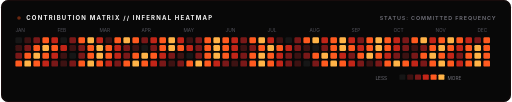
t = 0.00 s
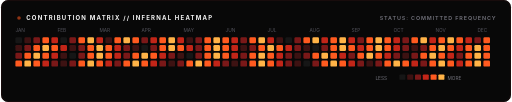
t = 0.25 s
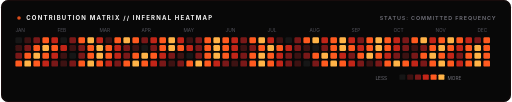
t = 0.75 s
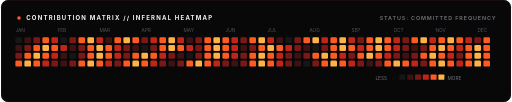
t = 1.00 s
t = 1.25 s: frame unchanged from t = 0.75 s, image omitted
t = 1.75 s: frame unchanged from t = 0.25 s, image omitted

The animated SVG that drew these frames (rendered in a browser with its animation timeline set to each time). Animation: 1 SMIL element (animate=1); one cycle of 2.00 s, repeats indefinitely.

<svg xmlns="http://www.w3.org/2000/svg" viewBox="0 0 850 170" width="100%" height="100%">
  <defs>
    <linearGradient id="cGridBorder" x1="0%" y1="0%" x2="100%" y2="0%">
      <stop offset="0%" stop-color="#2D0D0D" />
      <stop offset="50%" stop-color="#FF5A1F" />
      <stop offset="100%" stop-color="#2D0D0D" />
    </linearGradient>

    <filter id="cGlow" x="-20%" y="-20%" width="140%" height="140%">
      <feGaussianBlur stdDeviation="3" result="blur" />
      <feMerge>
        <feMergeNode in="blur" />
        <feMergeNode in="SourceGraphic" />
      </feMerge>
    </filter>
  </defs>

  <!-- Background Canvas -->
  <rect width="850" height="170" rx="12" fill="#080808" />
  <rect x="1" y="1" width="848" height="168" rx="11" fill="none" stroke="#221010" stroke-width="1.2" />
  <line x1="30" y1="2" x2="820" y2="2" stroke="url(#cGridBorder)" stroke-width="1.8" />

  <!-- Top Telemetry Row -->
  <g transform="translate(24, 24)">
    <circle cx="6" cy="6" r="3" fill="#FF5A1F">
      <animate attributeName="opacity" values="0.4;1;0.4" dur="2s" repeatCount="indefinite" />
    </circle>
    <text x="18" y="10" font-family="-apple-system, BlinkMacSystemFont, 'Segoe UI', monospace" font-size="10" font-weight="700" letter-spacing="2" fill="#F5F5F5">
      CONTRIBUTION MATRIX // INFERNAL HEATMAP
    </text>
    <text x="802" y="10" text-anchor="end" font-family="-apple-system, BlinkMacSystemFont, 'Segoe UI', monospace" font-size="9" font-weight="600" letter-spacing="1.5" fill="#71717A">
      STATUS: COMMITTED FREQUENCY
    </text>
  </g>

  <!-- The Heatmap Matrix (Visual 52-week stylized sample with infernal coloration) -->
  <g transform="translate(24, 46)">
    <!-- Month labels -->
    <text x="0" y="8" font-family="-apple-system, BlinkMacSystemFont, 'Segoe UI', monospace" font-size="8" fill="#52525B">JAN</text>
    <text x="70" y="8" font-family="-apple-system, BlinkMacSystemFont, 'Segoe UI', monospace" font-size="8" fill="#52525B">FEB</text>
    <text x="140" y="8" font-family="-apple-system, BlinkMacSystemFont, 'Segoe UI', monospace" font-size="8" fill="#52525B">MAR</text>
    <text x="210" y="8" font-family="-apple-system, BlinkMacSystemFont, 'Segoe UI', monospace" font-size="8" fill="#52525B">APR</text>
    <text x="280" y="8" font-family="-apple-system, BlinkMacSystemFont, 'Segoe UI', monospace" font-size="8" fill="#52525B">MAY</text>
    <text x="350" y="8" font-family="-apple-system, BlinkMacSystemFont, 'Segoe UI', monospace" font-size="8" fill="#52525B">JUN</text>
    <text x="420" y="8" font-family="-apple-system, BlinkMacSystemFont, 'Segoe UI', monospace" font-size="8" fill="#52525B">JUL</text>
    <text x="490" y="8" font-family="-apple-system, BlinkMacSystemFont, 'Segoe UI', monospace" font-size="8" fill="#52525B">AUG</text>
    <text x="560" y="8" font-family="-apple-system, BlinkMacSystemFont, 'Segoe UI', monospace" font-size="8" fill="#52525B">SEP</text>
    <text x="630" y="8" font-family="-apple-system, BlinkMacSystemFont, 'Segoe UI', monospace" font-size="8" fill="#52525B">OCT</text>
    <text x="700" y="8" font-family="-apple-system, BlinkMacSystemFont, 'Segoe UI', monospace" font-size="8" fill="#52525B">NOV</text>
    <text x="770" y="8" font-family="-apple-system, BlinkMacSystemFont, 'Segoe UI', monospace" font-size="8" fill="#52525B">DEC</text>

    <!-- Grid Rows (y: 18, 28, 38, 48, 58, 68, 78) -->
    <!-- Let's render procedural cells with varied intensities -->
    <!-- Level 0: #141414, Level 1: #380E0E, Level 2: #751414, Level 3: #C22A14, Level 4: #FF5A1F, Active: #FFB347 -->
    <g transform="translate(0, 16)">
      <!-- Repeating stylized columns -->
      <!-- We can write a concise, clean grid of rects with animated pulse on highest tier -->
      <!-- Row 1 -->
      <rect x="0" y="0" width="11" height="10" rx="2" fill="#161616" />
      <rect x="15" y="0" width="11" height="10" rx="2" fill="#3D1212" />
      <rect x="30" y="0" width="11" height="10" rx="2" fill="#7A1818" />
      <rect x="45" y="0" width="11" height="10" rx="2" fill="#FF5A1F" />
      <rect x="60" y="0" width="11" height="10" rx="2" fill="#C22518" />
      <rect x="75" y="0" width="11" height="10" rx="2" fill="#161616" />
      <rect x="90" y="0" width="11" height="10" rx="2" fill="#7A1818" />
      <rect x="105" y="0" width="11" height="10" rx="2" fill="#FF5A1F" />
      <rect x="120" y="0" width="11" height="10" rx="2" fill="#FFB347" />
      <rect x="135" y="0" width="11" height="10" rx="2" fill="#C22518" />
      <rect x="150" y="0" width="11" height="10" rx="2" fill="#3D1212" />
      <rect x="165" y="0" width="11" height="10" rx="2" fill="#FF5A1F" />
      <rect x="180" y="0" width="11" height="10" rx="2" fill="#FFB347" />
      <rect x="195" y="0" width="11" height="10" rx="2" fill="#FF5A1F" />
      <rect x="210" y="0" width="11" height="10" rx="2" fill="#7A1818" />
      <rect x="225" y="0" width="11" height="10" rx="2" fill="#C22518" />
      <rect x="240" y="0" width="11" height="10" rx="2" fill="#FF5A1F" />
      <rect x="255" y="0" width="11" height="10" rx="2" fill="#FFB347" />
      <rect x="270" y="0" width="11" height="10" rx="2" fill="#C22518" />
      <rect x="285" y="0" width="11" height="10" rx="2" fill="#3D1212" />
      <rect x="300" y="0" width="11" height="10" rx="2" fill="#7A1818" />
      <rect x="315" y="0" width="11" height="10" rx="2" fill="#FF5A1F" />
      <rect x="330" y="0" width="11" height="10" rx="2" fill="#FFB347" />
      <rect x="345" y="0" width="11" height="10" rx="2" fill="#FF5A1F" />
      <rect x="360" y="0" width="11" height="10" rx="2" fill="#C22518" />
      <rect x="375" y="0" width="11" height="10" rx="2" fill="#7A1818" />
      <rect x="390" y="0" width="11" height="10" rx="2" fill="#FF5A1F" />
      <rect x="405" y="0" width="11" height="10" rx="2" fill="#FFB347" />
      <rect x="420" y="0" width="11" height="10" rx="2" fill="#C22518" />
      <rect x="435" y="0" width="11" height="10" rx="2" fill="#3D1212" />
      <rect x="450" y="0" width="11" height="10" rx="2" fill="#161616" />
      <rect x="465" y="0" width="11" height="10" rx="2" fill="#7A1818" />
      <rect x="480" y="0" width="11" height="10" rx="2" fill="#FF5A1F" />
      <rect x="495" y="0" width="11" height="10" rx="2" fill="#FFB347" />
      <rect x="510" y="0" width="11" height="10" rx="2" fill="#C22518" />
      <rect x="525" y="0" width="11" height="10" rx="2" fill="#FF5A1F" />
      <rect x="540" y="0" width="11" height="10" rx="2" fill="#FFB347" />
      <rect x="555" y="0" width="11" height="10" rx="2" fill="#C22518" />
      <rect x="570" y="0" width="11" height="10" rx="2" fill="#7A1818" />
      <rect x="585" y="0" width="11" height="10" rx="2" fill="#FF5A1F" />
      <rect x="600" y="0" width="11" height="10" rx="2" fill="#FFB347" />
      <rect x="615" y="0" width="11" height="10" rx="2" fill="#FF5A1F" />
      <rect x="630" y="0" width="11" height="10" rx="2" fill="#C22518" />
      <rect x="645" y="0" width="11" height="10" rx="2" fill="#7A1818" />
      <rect x="660" y="0" width="11" height="10" rx="2" fill="#FF5A1F" />
      <rect x="675" y="0" width="11" height="10" rx="2" fill="#FFB347" />
      <rect x="690" y="0" width="11" height="10" rx="2" fill="#C22518" />
      <rect x="705" y="0" width="11" height="10" rx="2" fill="#FF5A1F" />
      <rect x="720" y="0" width="11" height="10" rx="2" fill="#FFB347" />
      <rect x="735" y="0" width="11" height="10" rx="2" fill="#FF5A1F" />
      <rect x="750" y="0" width="11" height="10" rx="2" fill="#C22518" />
      <rect x="765" y="0" width="11" height="10" rx="2" fill="#7A1818" />
      <rect x="780" y="0" width="11" height="10" rx="2" fill="#FF5A1F" />

      <!-- Row 2 -->
      <g transform="translate(0, 13)">
        <rect x="0" y="0" width="11" height="10" rx="2" fill="#3D1212" />
        <rect x="15" y="0" width="11" height="10" rx="2" fill="#7A1818" />
        <rect x="30" y="0" width="11" height="10" rx="2" fill="#FF5A1F" />
        <rect x="45" y="0" width="11" height="10" rx="2" fill="#FFB347" />
        <rect x="60" y="0" width="11" height="10" rx="2" fill="#FF5A1F" />
        <rect x="75" y="0" width="11" height="10" rx="2" fill="#C22518" />
        <rect x="90" y="0" width="11" height="10" rx="2" fill="#3D1212" />
        <rect x="105" y="0" width="11" height="10" rx="2" fill="#7A1818" />
        <rect x="120" y="0" width="11" height="10" rx="2" fill="#FF5A1F" />
        <rect x="135" y="0" width="11" height="10" rx="2" fill="#FFB347" />
        <rect x="150" y="0" width="11" height="10" rx="2" fill="#FF5A1F" />
        <rect x="165" y="0" width="11" height="10" rx="2" fill="#C22518" />
        <rect x="180" y="0" width="11" height="10" rx="2" fill="#7A1818" />
        <rect x="195" y="0" width="11" height="10" rx="2" fill="#3D1212" />
        <rect x="210" y="0" width="11" height="10" rx="2" fill="#161616" />
        <rect x="225" y="0" width="11" height="10" rx="2" fill="#7A1818" />
        <rect x="240" y="0" width="11" height="10" rx="2" fill="#FF5A1F" />
        <rect x="255" y="0" width="11" height="10" rx="2" fill="#FFB347" />
        <rect x="270" y="0" width="11" height="10" rx="2" fill="#FF5A1F" />
        <rect x="285" y="0" width="11" height="10" rx="2" fill="#C22518" />
        <rect x="300" y="0" width="11" height="10" rx="2" fill="#7A1818" />
        <rect x="315" y="0" width="11" height="10" rx="2" fill="#FF5A1F" />
        <rect x="330" y="0" width="11" height="10" rx="2" fill="#FFB347" />
        <rect x="345" y="0" width="11" height="10" rx="2" fill="#FF5A1F" />
        <rect x="360" y="0" width="11" height="10" rx="2" fill="#C22518" />
        <rect x="375" y="0" width="11" height="10" rx="2" fill="#3D1212" />
        <rect x="390" y="0" width="11" height="10" rx="2" fill="#7A1818" />
        <rect x="405" y="0" width="11" height="10" rx="2" fill="#FF5A1F" />
        <rect x="420" y="0" width="11" height="10" rx="2" fill="#FFB347" />
        <rect x="435" y="0" width="11" height="10" rx="2" fill="#FF5A1F" />
        <rect x="450" y="0" width="11" height="10" rx="2" fill="#C22518" />
        <rect x="465" y="0" width="11" height="10" rx="2" fill="#7A1818" />
        <rect x="480" y="0" width="11" height="10" rx="2" fill="#3D1212" />
        <rect x="495" y="0" width="11" height="10" rx="2" fill="#161616" />
        <rect x="510" y="0" width="11" height="10" rx="2" fill="#7A1818" />
        <rect x="525" y="0" width="11" height="10" rx="2" fill="#FF5A1F" />
        <rect x="540" y="0" width="11" height="10" rx="2" fill="#FFB347" />
        <rect x="555" y="0" width="11" height="10" rx="2" fill="#FF5A1F" />
        <rect x="570" y="0" width="11" height="10" rx="2" fill="#C22518" />
        <rect x="585" y="0" width="11" height="10" rx="2" fill="#FF5A1F" />
        <rect x="600" y="0" width="11" height="10" rx="2" fill="#FFB347" />
        <rect x="615" y="0" width="11" height="10" rx="2" fill="#FF5A1F" />
        <rect x="630" y="0" width="11" height="10" rx="2" fill="#C22518" />
        <rect x="645" y="0" width="11" height="10" rx="2" fill="#7A1818" />
        <rect x="660" y="0" width="11" height="10" rx="2" fill="#3D1212" />
        <rect x="675" y="0" width="11" height="10" rx="2" fill="#7A1818" />
        <rect x="690" y="0" width="11" height="10" rx="2" fill="#FF5A1F" />
        <rect x="705" y="0" width="11" height="10" rx="2" fill="#FFB347" />
        <rect x="720" y="0" width="11" height="10" rx="2" fill="#FF5A1F" />
        <rect x="735" y="0" width="11" height="10" rx="2" fill="#C22518" />
        <rect x="750" y="0" width="11" height="10" rx="2" fill="#FF5A1F" />
        <rect x="765" y="0" width="11" height="10" rx="2" fill="#FFB347" />
        <rect x="780" y="0" width="11" height="10" rx="2" fill="#FF5A1F" />
      </g>

      <!-- Row 3 -->
      <g transform="translate(0, 26)">
        <rect x="0" y="0" width="11" height="10" rx="2" fill="#7A1818" />
        <rect x="15" y="0" width="11" height="10" rx="2" fill="#FF5A1F" />
        <rect x="30" y="0" width="11" height="10" rx="2" fill="#FFB347" />
        <rect x="45" y="0" width="11" height="10" rx="2" fill="#FF5A1F" />
        <rect x="60" y="0" width="11" height="10" rx="2" fill="#C22518" />
        <rect x="75" y="0" width="11" height="10" rx="2" fill="#3D1212" />
        <rect x="90" y="0" width="11" height="10" rx="2" fill="#161616" />
        <rect x="105" y="0" width="11" height="10" rx="2" fill="#7A1818" />
        <rect x="120" y="0" width="11" height="10" rx="2" fill="#FF5A1F" />
        <rect x="135" y="0" width="11" height="10" rx="2" fill="#FFB347" />
        <rect x="150" y="0" width="11" height="10" rx="2" fill="#FF5A1F" />
        <rect x="165" y="0" width="11" height="10" rx="2" fill="#C22518" />
        <rect x="180" y="0" width="11" height="10" rx="2" fill="#7A1818" />
        <rect x="195" y="0" width="11" height="10" rx="2" fill="#FF5A1F" />
        <rect x="210" y="0" width="11" height="10" rx="2" fill="#FFB347" />
        <rect x="225" y="0" width="11" height="10" rx="2" fill="#FF5A1F" />
        <rect x="240" y="0" width="11" height="10" rx="2" fill="#C22518" />
        <rect x="255" y="0" width="11" height="10" rx="2" fill="#7A1818" />
        <rect x="270" y="0" width="11" height="10" rx="2" fill="#3D1212" />
        <rect x="285" y="0" width="11" height="10" rx="2" fill="#161616" />
        <rect x="300" y="0" width="11" height="10" rx="2" fill="#7A1818" />
        <rect x="315" y="0" width="11" height="10" rx="2" fill="#FF5A1F" />
        <rect x="330" y="0" width="11" height="10" rx="2" fill="#FFB347" />
        <rect x="345" y="0" width="11" height="10" rx="2" fill="#FF5A1F" />
        <rect x="360" y="0" width="11" height="10" rx="2" fill="#C22518" />
        <rect x="375" y="0" width="11" height="10" rx="2" fill="#7A1818" />
        <rect x="390" y="0" width="11" height="10" rx="2" fill="#FF5A1F" />
        <rect x="405" y="0" width="11" height="10" rx="2" fill="#FFB347" />
        <rect x="420" y="0" width="11" height="10" rx="2" fill="#FF5A1F" />
        <rect x="435" y="0" width="11" height="10" rx="2" fill="#C22518" />
        <rect x="450" y="0" width="11" height="10" rx="2" fill="#7A1818" />
        <rect x="465" y="0" width="11" height="10" rx="2" fill="#3D1212" />
        <rect x="480" y="0" width="11" height="10" rx="2" fill="#7A1818" />
        <rect x="495" y="0" width="11" height="10" rx="2" fill="#FF5A1F" />
        <rect x="510" y="0" width="11" height="10" rx="2" fill="#FFB347" />
        <rect x="525" y="0" width="11" height="10" rx="2" fill="#FF5A1F" />
        <rect x="540" y="0" width="11" height="10" rx="2" fill="#C22518" />
        <rect x="555" y="0" width="11" height="10" rx="2" fill="#7A1818" />
        <rect x="570" y="0" width="11" height="10" rx="2" fill="#FF5A1F" />
        <rect x="585" y="0" width="11" height="10" rx="2" fill="#FFB347" />
        <rect x="600" y="0" width="11" height="10" rx="2" fill="#FF5A1F" />
        <rect x="615" y="0" width="11" height="10" rx="2" fill="#C22518" />
        <rect x="630" y="0" width="11" height="10" rx="2" fill="#7A1818" />
        <rect x="645" y="0" width="11" height="10" rx="2" fill="#3D1212" />
        <rect x="660" y="0" width="11" height="10" rx="2" fill="#7A1818" />
        <rect x="675" y="0" width="11" height="10" rx="2" fill="#FF5A1F" />
        <rect x="690" y="0" width="11" height="10" rx="2" fill="#FFB347" />
        <rect x="705" y="0" width="11" height="10" rx="2" fill="#FF5A1F" />
        <rect x="720" y="0" width="11" height="10" rx="2" fill="#C22518" />
        <rect x="735" y="0" width="11" height="10" rx="2" fill="#7A1818" />
        <rect x="750" y="0" width="11" height="10" rx="2" fill="#FF5A1F" />
        <rect x="765" y="0" width="11" height="10" rx="2" fill="#FFB347" />
        <rect x="780" y="0" width="11" height="10" rx="2" fill="#FF5A1F" />
      </g>

      <!-- Row 4 -->
      <g transform="translate(0, 39)">
        <rect x="0" y="0" width="11" height="10" rx="2" fill="#FF5A1F" />
        <rect x="15" y="0" width="11" height="10" rx="2" fill="#FFB347" />
        <rect x="30" y="0" width="11" height="10" rx="2" fill="#FF5A1F" />
        <rect x="45" y="0" width="11" height="10" rx="2" fill="#C22518" />
        <rect x="60" y="0" width="11" height="10" rx="2" fill="#7A1818" />
        <rect x="75" y="0" width="11" height="10" rx="2" fill="#3D1212" />
        <rect x="90" y="0" width="11" height="10" rx="2" fill="#7A1818" />
        <rect x="105" y="0" width="11" height="10" rx="2" fill="#FF5A1F" />
        <rect x="120" y="0" width="11" height="10" rx="2" fill="#FFB347" />
        <rect x="135" y="0" width="11" height="10" rx="2" fill="#FF5A1F" />
        <rect x="150" y="0" width="11" height="10" rx="2" fill="#C22518" />
        <rect x="165" y="0" width="11" height="10" rx="2" fill="#7A1818" />
        <rect x="180" y="0" width="11" height="10" rx="2" fill="#FF5A1F" />
        <rect x="195" y="0" width="11" height="10" rx="2" fill="#FFB347" />
        <rect x="210" y="0" width="11" height="10" rx="2" fill="#FF5A1F" />
        <rect x="225" y="0" width="11" height="10" rx="2" fill="#C22518" />
        <rect x="240" y="0" width="11" height="10" rx="2" fill="#7A1818" />
        <rect x="255" y="0" width="11" height="10" rx="2" fill="#3D1212" />
        <rect x="270" y="0" width="11" height="10" rx="2" fill="#7A1818" />
        <rect x="285" y="0" width="11" height="10" rx="2" fill="#FF5A1F" />
        <rect x="300" y="0" width="11" height="10" rx="2" fill="#FFB347" />
        <rect x="315" y="0" width="11" height="10" rx="2" fill="#FF5A1F" />
        <rect x="330" y="0" width="11" height="10" rx="2" fill="#C22518" />
        <rect x="345" y="0" width="11" height="10" rx="2" fill="#7A1818" />
        <rect x="360" y="0" width="11" height="10" rx="2" fill="#3D1212" />
        <rect x="375" y="0" width="11" height="10" rx="2" fill="#7A1818" />
        <rect x="390" y="0" width="11" height="10" rx="2" fill="#FF5A1F" />
        <rect x="405" y="0" width="11" height="10" rx="2" fill="#FFB347" />
        <rect x="420" y="0" width="11" height="10" rx="2" fill="#FF5A1F" />
        <rect x="435" y="0" width="11" height="10" rx="2" fill="#C22518" />
        <rect x="450" y="0" width="11" height="10" rx="2" fill="#7A1818" />
        <rect x="465" y="0" width="11" height="10" rx="2" fill="#3D1212" />
        <rect x="480" y="0" width="11" height="10" rx="2" fill="#161616" />
        <rect x="495" y="0" width="11" height="10" rx="2" fill="#7A1818" />
        <rect x="510" y="0" width="11" height="10" rx="2" fill="#FF5A1F" />
        <rect x="525" y="0" width="11" height="10" rx="2" fill="#FFB347" />
        <rect x="540" y="0" width="11" height="10" rx="2" fill="#FF5A1F" />
        <rect x="555" y="0" width="11" height="10" rx="2" fill="#C22518" />
        <rect x="570" y="0" width="11" height="10" rx="2" fill="#7A1818" />
        <rect x="585" y="0" width="11" height="10" rx="2" fill="#3D1212" />
        <rect x="600" y="0" width="11" height="10" rx="2" fill="#7A1818" />
        <rect x="615" y="0" width="11" height="10" rx="2" fill="#FF5A1F" />
        <rect x="630" y="0" width="11" height="10" rx="2" fill="#FFB347" />
        <rect x="645" y="0" width="11" height="10" rx="2" fill="#FF5A1F" />
        <rect x="660" y="0" width="11" height="10" rx="2" fill="#C22518" />
        <rect x="675" y="0" width="11" height="10" rx="2" fill="#7A1818" />
        <rect x="690" y="0" width="11" height="10" rx="2" fill="#FF5A1F" />
        <rect x="705" y="0" width="11" height="10" rx="2" fill="#FFB347" />
        <rect x="720" y="0" width="11" height="10" rx="2" fill="#FF5A1F" />
        <rect x="735" y="0" width="11" height="10" rx="2" fill="#C22518" />
        <rect x="750" y="0" width="11" height="10" rx="2" fill="#FF5A1F" />
        <rect x="765" y="0" width="11" height="10" rx="2" fill="#FFB347" />
        <rect x="780" y="0" width="11" height="10" rx="2" fill="#FF5A1F" />
      </g>
    </g>

    <!-- Legend bar at bottom -->
    <g transform="translate(640, 78)">
      <text x="-40" y="9" font-family="-apple-system, BlinkMacSystemFont, 'Segoe UI', monospace" font-size="8" fill="#71717A">LESS</text>
      <rect x="0" y="0" width="10" height="9" rx="1.5" fill="#161616" />
      <rect x="13" y="0" width="10" height="9" rx="1.5" fill="#3D1212" />
      <rect x="26" y="0" width="10" height="9" rx="1.5" fill="#7A1818" />
      <rect x="39" y="0" width="10" height="9" rx="1.5" fill="#C22518" />
      <rect x="52" y="0" width="10" height="9" rx="1.5" fill="#FF5A1F" />
      <rect x="65" y="0" width="10" height="9" rx="1.5" fill="#FFB347" />
      <text x="80" y="9" font-family="-apple-system, BlinkMacSystemFont, 'Segoe UI', monospace" font-size="8" fill="#71717A">MORE</text>
    </g>
  </g>
</svg>
